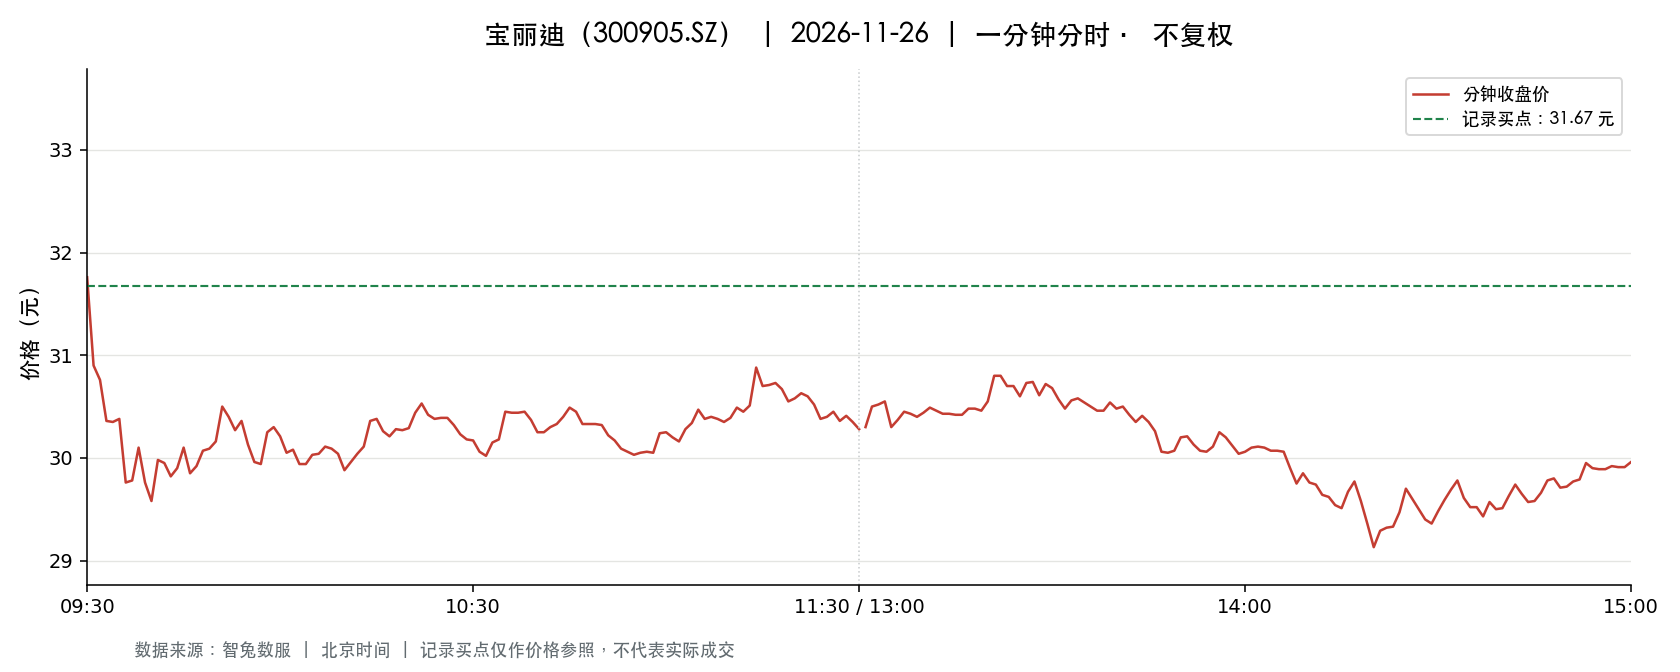

The file beside this chart, header and first rows:
t, o, h, l, c, v, a, pc, sf
2026-11-26 09:30:00, 31.76, 31.76, 31.76, 31.76, 1568, 4979968, 31.33, 0.0
2026-11-26 09:31:00, 31.76, 31.76, 30.77, 30.9, 3910, 12259231, 31.76, 0.0
2026-11-26 09:32:00, 30.88, 30.88, 30.0, 30.76, 4868, 14828319, 30.9, 0.0
2026-11-26 09:33:00, 30.77, 30.77, 30.36, 30.36, 2886, 8809591, 30.76, 0.0
2026-11-26 09:34:00, 30.35, 30.37, 30.3, 30.35, 4278, 12979024, 30.36, 0.0
2026-11-26 09:35:00, 30.34, 30.55, 30.34, 30.38, 2050, 6239397, 30.35, 0.0
2026-11-26 09:36:00, 30.37, 30.37, 29.76, 29.76, 6066, 18258804, 30.38, 0.0
2026-11-26 09:37:00, 29.77, 29.78, 29.53, 29.78, 5364, 15904203, 29.76, 0.0
2026-11-26 09:38:00, 29.8, 30.1, 29.8, 30.1, 2152, 6456057, 29.78, 0.0
2026-11-26 09:39:00, 30.1, 30.1, 29.76, 29.76, 2095, 6270650, 30.1, 0.0
2026-11-26 09:40:00, 29.7, 29.7, 29.56, 29.58, 3259, 9644693, 29.76, 0.0
2026-11-26 09:41:00, 29.63, 29.98, 29.58, 29.98, 1273, 3789019, 29.58, 0.0
2026-11-26 09:42:00, 29.93, 29.98, 29.93, 29.95, 1229, 3681903, 29.98, 0.0
2026-11-26 09:43:00, 29.96, 29.97, 29.81, 29.82, 933.0, 2790229, 29.95, 0.0
2026-11-26 09:44:00, 29.8, 29.9, 29.78, 29.9, 1195, 3562229, 29.82, 0.0
2026-11-26 09:45:00, 29.91, 30.1, 29.9, 30.1, 871.0, 2611271, 29.9, 0.0
2026-11-26 09:46:00, 30.08, 30.08, 29.85, 29.85, 743.0, 2225390, 30.1, 0.0
2026-11-26 09:47:00, 29.86, 29.92, 29.84, 29.92, 877.0, 2617796, 29.85, 0.0
2026-11-26 09:48:00, 29.92, 30.07, 29.9, 30.07, 580.0, 1737840, 29.92, 0.0
2026-11-26 09:49:00, 30.04, 30.12, 30.04, 30.09, 1049, 3154889, 30.07, 0.0
2026-11-26 09:50:00, 30.11, 30.16, 30.03, 30.16, 812.0, 2445034, 30.09, 0.0
2026-11-26 09:51:00, 30.16, 30.5, 30.16, 30.5, 652.0, 1977003, 30.16, 0.0
2026-11-26 09:52:00, 30.38, 30.51, 30.35, 30.4, 1454, 4420661, 30.5, 0.0
2026-11-26 09:53:00, 30.35, 30.38, 30.27, 30.27, 609.0, 1846008, 30.4, 0.0
2026-11-26 09:54:00, 30.25, 30.36, 30.24, 30.36, 521.0, 1580943, 30.27, 0.0
2026-11-26 09:55:00, 30.36, 30.36, 30.13, 30.13, 734.0, 2218955, 30.36, 0.0
2026-11-26 09:56:00, 30.12, 30.12, 29.96, 29.96, 1021, 3063465, 30.13, 0.0
2026-11-26 09:57:00, 29.92, 29.96, 29.92, 29.94, 807.0, 2415790, 29.96, 0.0
2026-11-26 09:58:00, 29.92, 30.25, 29.92, 30.25, 655.0, 1965645, 29.94, 0.0
2026-11-26 09:59:00, 30.26, 30.35, 30.26, 30.3, 865.0, 2620194, 30.25, 0.0
2026-11-26 10:00:00, 30.28, 30.28, 30.19, 30.21, 304.0, 918908, 30.3, 0.0
2026-11-26 10:01:00, 30.2, 30.2, 30.05, 30.05, 426.0, 1282931, 30.21, 0.0
2026-11-26 10:02:00, 30.06, 30.08, 30.0, 30.08, 501.0, 1504040, 30.05, 0.0
2026-11-26 10:03:00, 30.02, 30.07, 29.94, 29.94, 492.0, 1476158, 30.08, 0.0
2026-11-26 10:04:00, 29.94, 29.94, 29.9, 29.94, 582.0, 1740898, 29.94, 0.0
2026-11-26 10:05:00, 29.94, 30.03, 29.94, 30.03, 302.0, 905893, 29.94, 0.0
2026-11-26 10:06:00, 30.05, 30.05, 30.0, 30.04, 283.0, 849913, 30.03, 0.0
2026-11-26 10:07:00, 30.04, 30.15, 30.04, 30.11, 422.0, 1269208, 30.04, 0.0
2026-11-26 10:08:00, 30.11, 30.15, 30.04, 30.09, 382.0, 1149579, 30.11, 0.0
2026-11-26 10:09:00, 30.09, 30.09, 30.03, 30.04, 395.0, 1186703, 30.09, 0.0
2026-11-26 10:10:00, 30.03, 30.03, 29.88, 29.88, 868.0, 2599220, 30.04, 0.0
2026-11-26 10:11:00, 29.88, 29.96, 29.85, 29.96, 1373, 4100377, 29.88, 0.0
2026-11-26 10:12:00, 29.94, 30.09, 29.94, 30.04, 556.0, 1668608, 29.96, 0.0
2026-11-26 10:13:00, 30.03, 30.11, 30.0, 30.11, 885.0, 2657860, 30.04, 0.0
2026-11-26 10:14:00, 30.1, 30.36, 30.1, 30.36, 604.0, 1828751, 30.11, 0.0
2026-11-26 10:15:00, 30.4, 30.43, 30.38, 30.38, 820.0, 2493261, 30.36, 0.0
2026-11-26 10:16:00, 30.38, 30.38, 30.26, 30.26, 576.0, 1747080, 30.38, 0.0
2026-11-26 10:17:00, 30.26, 30.26, 30.18, 30.21, 1134, 3428190, 30.26, 0.0
2026-11-26 10:18:00, 30.26, 30.36, 30.26, 30.28, 341.0, 1033174, 30.21, 0.0
2026-11-26 10:19:00, 30.3, 30.3, 30.27, 30.27, 513.0, 1554133, 30.28, 0.0
2026-11-26 10:20:00, 30.27, 30.29, 30.19, 30.29, 649.0, 1962899, 30.27, 0.0
2026-11-26 10:21:00, 30.29, 30.44, 30.29, 30.44, 281.0, 853529, 30.29, 0.0
2026-11-26 10:22:00, 30.45, 30.55, 30.45, 30.53, 517.0, 1576181, 30.44, 0.0
2026-11-26 10:23:00, 30.5, 30.55, 30.42, 30.42, 552.0, 1683460, 30.53, 0.0
2026-11-26 10:24:00, 30.41, 30.41, 30.36, 30.38, 537.0, 1631658, 30.42, 0.0
2026-11-26 10:25:00, 30.38, 30.42, 30.38, 30.39, 292.0, 887515, 30.38, 0.0
2026-11-26 10:26:00, 30.4, 30.41, 30.39, 30.39, 203.0, 617035, 30.39, 0.0
2026-11-26 10:27:00, 30.38, 30.38, 30.32, 30.32, 273.0, 828628, 30.39, 0.0
2026-11-26 10:28:00, 30.32, 30.32, 30.22, 30.23, 323.0, 977775, 30.32, 0.0
2026-11-26 10:29:00, 30.23, 30.23, 30.16, 30.18, 442.0, 1334716, 30.23, 0.0
... 181 more rows
